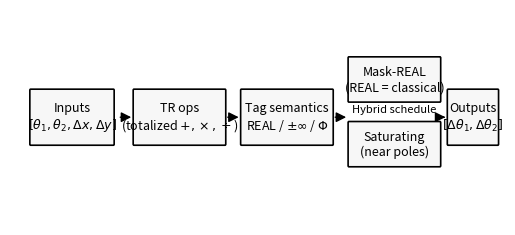

Here is the Python script that generated this plot:
#!/usr/bin/env python3
import os
import argparse
import matplotlib.pyplot as plt
from matplotlib.patches import FancyBboxPatch, ArrowStyle, FancyArrowPatch

def box(ax, xy, w, h, text):
    rect = FancyBboxPatch(xy, w, h, boxstyle="round,pad=0.02,rounding_size=0.02",
                          linewidth=1.2, facecolor="#f7f7f7")
    ax.add_patch(rect)
    ax.text(xy[0] + w/2, xy[1] + h/2, text, ha='center', va='center', fontsize=9)
    return rect

def arrow(ax, p0, p1):
    arr = FancyArrowPatch(p0, p1, arrowstyle=ArrowStyle("-|>", head_length=6, head_width=3),
                          linewidth=1.0, color='black')
    ax.add_patch(arr)

def main():
    ap = argparse.ArgumentParser()
    ap.add_argument('--outdir', default='results/robotics/figures')
    args = ap.parse_args()
    os.makedirs(args.outdir, exist_ok=True)

    fig, ax = plt.subplots(figsize=(6.4, 2.8), dpi=150)
    ax.set_xlim(0, 12)
    ax.set_ylim(0, 4)
    ax.axis('off')

    box(ax, (0.5, 1.5), 2.0, 1.0, 'Inputs\n$[\\theta_1,\\theta_2,\\Delta x,\\Delta y]$')
    box(ax, (3.0, 1.5), 2.2, 1.0, 'TR ops\n(totalized $+,\\times,\\div$)')
    box(ax, (5.6, 1.5), 2.2, 1.0, 'Tag semantics\nREAL / $\\pm\\infty$ / $\\Phi$')
    box(ax, (8.2, 2.3), 2.2, 0.8, 'Mask‑REAL\n(REAL = classical)')
    box(ax, (8.2, 1.1), 2.2, 0.8, 'Saturating\n(near poles)')
    box(ax, (10.6, 1.5), 1.2, 1.0, 'Outputs\n$[\\Delta\\theta_1,\\Delta\\theta_2]$')

    arrow(ax, (2.6, 2.0), (3.0, 2.0))
    arrow(ax, (5.2, 2.0), (5.6, 2.0))
    arrow(ax, (7.8, 2.0), (8.2, 2.0))
    arrow(ax, (10.4, 2.0), (10.6, 2.0))
    ax.text(9.3, 2.05, 'Hybrid schedule', ha='center', va='bottom', fontsize=8)

    for name in ("tr_schematic.png", "tr_schematic.pdf"):
        out = os.path.join(args.outdir, name)
        plt.savefig(out, bbox_inches='tight')
    plt.close(fig)
    print(f"Saved schematic to {args.outdir}/tr_schematic.(png|pdf)")

if __name__ == '__main__':
    main()
